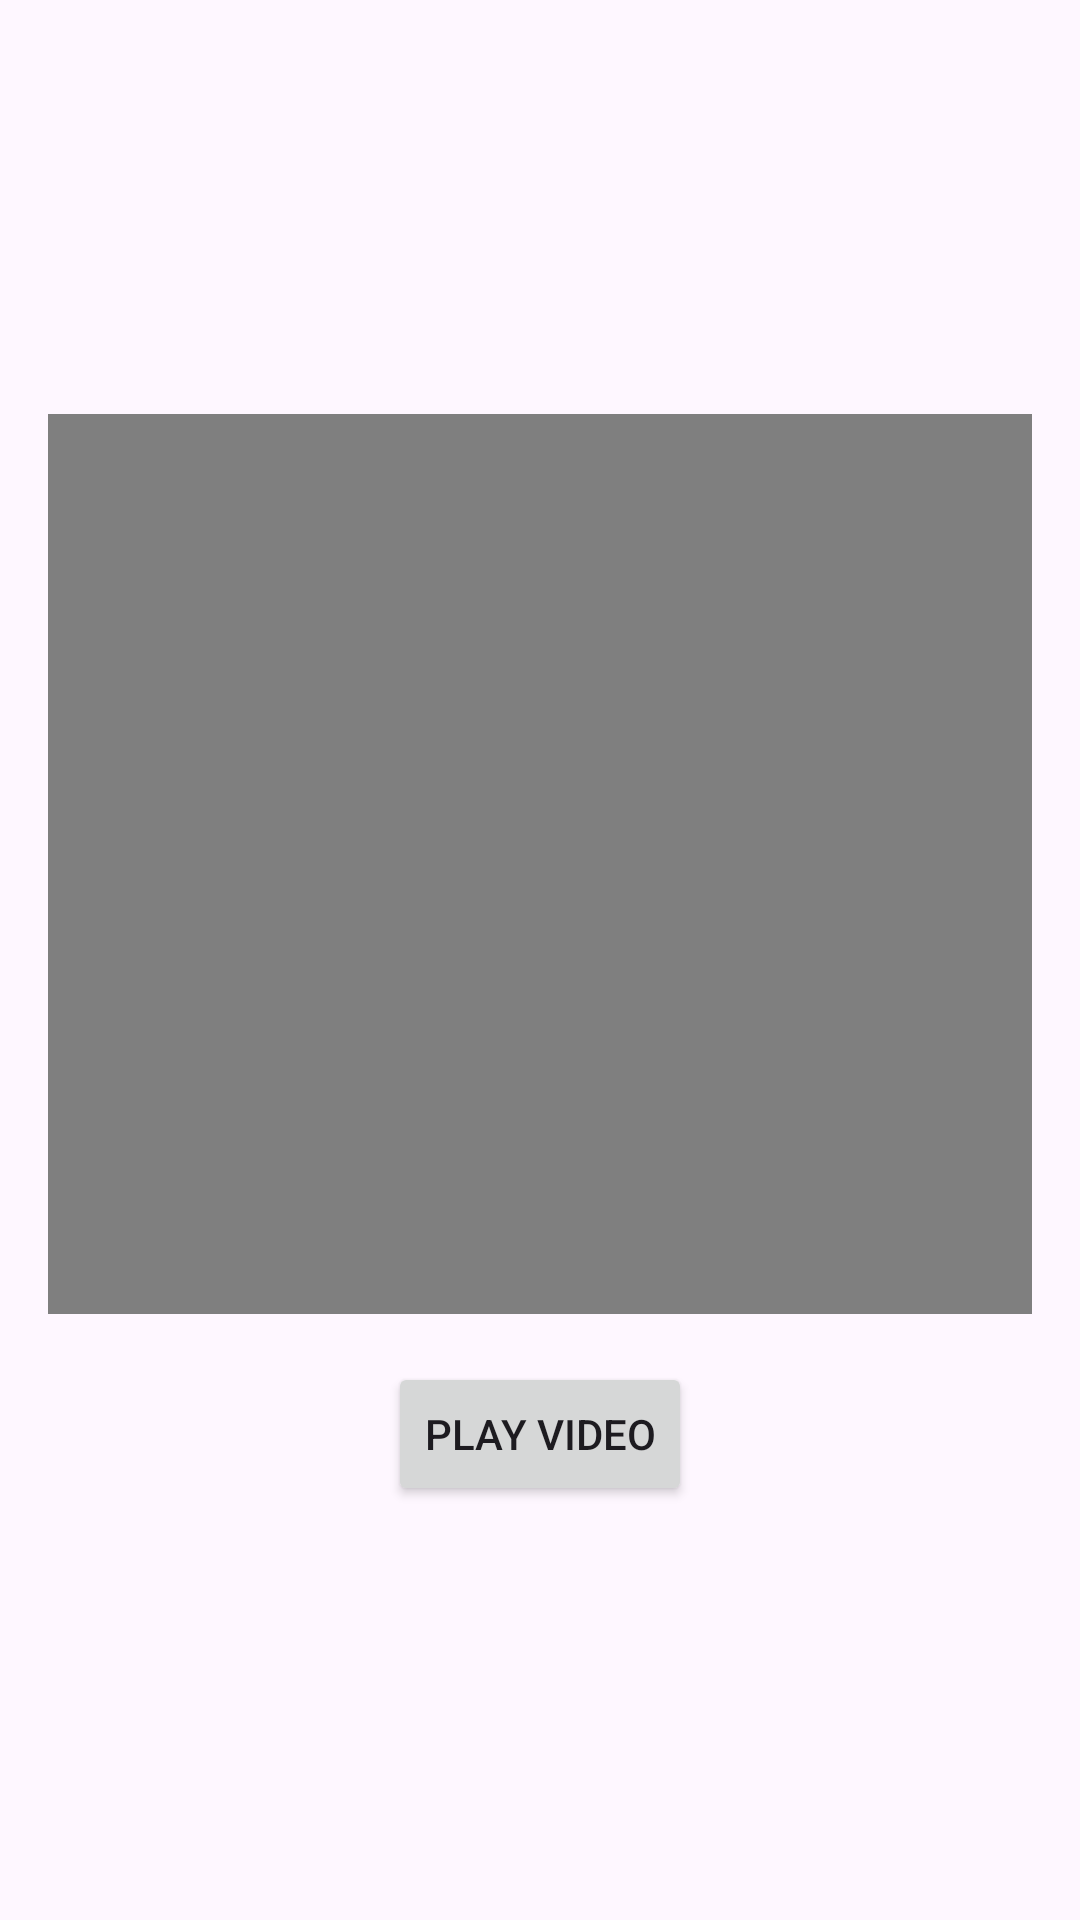

The Android layout XML behind this screen, and the referenced resources:
<!-- AndroidManifest.xml: application theme Theme.Learning226 -->
<!-- res/layout/activity_co_routine_video_example.xml -->
<?xml version="1.0" encoding="utf-8"?>
<LinearLayout xmlns:android="http://schemas.android.com/apk/res/android"
    xmlns:app="http://schemas.android.com/apk/res-auto"
    xmlns:tools="http://schemas.android.com/tools"
    android:id="@+id/main"
    android:layout_width="match_parent"
    android:layout_height="match_parent"
    android:orientation="vertical"
    android:padding="16dp"
    android:gravity="center"
    tools:context=".CoRoutine.CoRoutineVideoExample">

    <VideoView
        android:id="@+id/videoView"
        android:layout_width="match_parent"
        android:layout_height="300dp"
        android:layout_marginBottom="16dp"/>

    <Button
        android:id="@+id/buttonPlayVideo"
        android:layout_width="wrap_content"
        android:layout_height="wrap_content"
        android:text="Play Video" />

</LinearLayout>
<!-- resources referenced by this layout -->
<resources>
  <style name="Theme.Learning226" parent="Base.Theme.Learning226" />
  <style name="Base.Theme.Learning226" parent="Theme.Material3.DayNight.NoActionBar">
          
          
      </style>
</resources>
